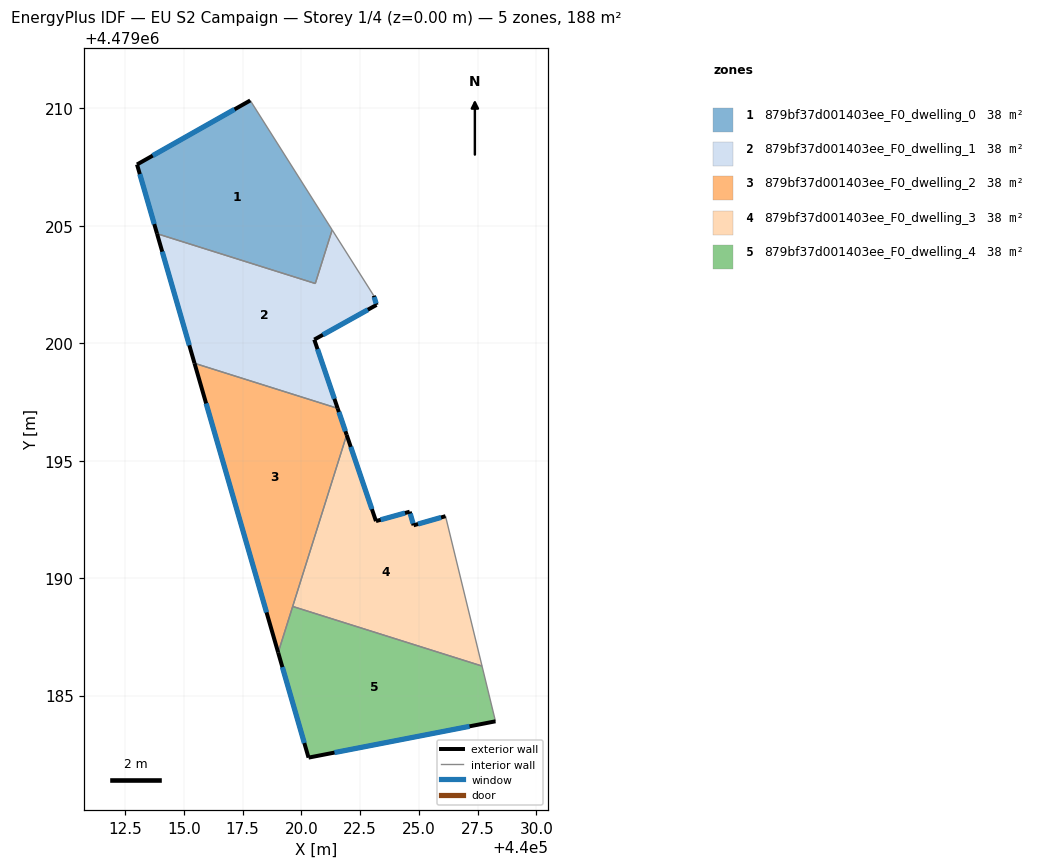
=== STOREY PLAN SPEC (per zone: floor XY polygon, exterior-wall plan segments, windows/doors) ===
zone 1: 879bf37d001403ee_F0_dwelling_0  (37.5 m²)
  floor: (440017.82, 4479210.33) (440021.31, 4479204.82) (440020.59, 4479202.54) (440013.86, 4479204.66) (440013.00, 4479207.61)
  exterior wall: (440013.00, 4479207.61) – (440013.86, 4479204.66)  [3.1 m]
    window: (440013.12, 4479207.20) – (440013.74, 4479205.07)  [4.8 m²]
  exterior wall: (440017.82, 4479210.33) – (440013.00, 4479207.61)  [5.5 m]
    window: (440017.16, 4479209.95) – (440013.67, 4479207.99)  [8.7 m²]
  interior walls: 3
zone 2: 879bf37d001403ee_F0_dwelling_1  (37.5 m²)
  floor: (440021.31, 4479204.82) (440023.08, 4479202.02) (440023.20, 4479201.63) (440020.55, 4479200.15) (440021.54, 4479197.23) (440015.45, 4479199.15) (440013.86, 4479204.66) (440020.59, 4479202.54)
  exterior wall: (440013.86, 4479204.66) – (440015.45, 4479199.15)  [5.7 m]
    window: (440014.08, 4479203.90) – (440015.23, 4479199.91)  [9.0 m²]
  exterior wall: (440023.20, 4479201.63) – (440023.08, 4479202.02)  [0.4 m]
    window: (440023.18, 4479201.69) – (440023.10, 4479201.97)  [0.6 m²]
  exterior wall: (440020.55, 4479200.15) – (440023.20, 4479201.63)  [3.0 m]
    window: (440020.92, 4479200.36) – (440022.83, 4479201.43)  [4.7 m²]
  exterior wall: (440021.54, 4479197.23) – (440020.55, 4479200.15)  [3.1 m]
    window: (440021.41, 4479197.63) – (440020.69, 4479199.75)  [4.8 m²]
  interior walls: 4
zone 3: 879bf37d001403ee_F0_dwelling_2  (37.5 m²)
  floor: (440021.54, 4479197.23) (440021.93, 4479196.10) (440019.01, 4479186.83) (440015.45, 4479199.15)
  exterior wall: (440015.45, 4479199.15) – (440019.01, 4479186.83)  [12.8 m]
    window: (440015.95, 4479197.44) – (440018.52, 4479188.54)  [20.1 m²]
  exterior wall: (440021.93, 4479196.10) – (440021.54, 4479197.23)  [1.2 m]
    window: (440021.87, 4479196.25) – (440021.60, 4479197.07)  [1.9 m²]
  interior walls: 3
zone 4: 879bf37d001403ee_F0_dwelling_3  (37.5 m²)
  floor: (440026.14, 4479192.64) (440027.69, 4479186.26) (440019.63, 4479188.80) (440021.93, 4479196.10) (440023.17, 4479192.43) (440024.61, 4479192.83) (440024.78, 4479192.25)
  exterior wall: (440023.17, 4479192.43) – (440021.93, 4479196.10)  [3.9 m]
    window: (440023.00, 4479192.94) – (440022.10, 4479195.59)  [6.1 m²]
  exterior wall: (440024.61, 4479192.83) – (440023.17, 4479192.43)  [1.5 m]
    window: (440024.41, 4479192.77) – (440023.37, 4479192.48)  [2.3 m²]
  exterior wall: (440024.78, 4479192.25) – (440024.61, 4479192.83)  [0.6 m]
    window: (440024.75, 4479192.33) – (440024.63, 4479192.75)  [0.9 m²]
  exterior wall: (440026.14, 4479192.64) – (440024.78, 4479192.25)  [1.4 m]
    window: (440025.95, 4479192.58) – (440024.96, 4479192.30)  [2.2 m²]
  interior walls: 3
zone 5: 879bf37d001403ee_F0_dwelling_4  (37.5 m²)
  floor: (440027.69, 4479186.26) (440028.26, 4479183.91) (440020.30, 4479182.36) (440019.01, 4479186.83) (440019.63, 4479188.80)
  exterior wall: (440019.01, 4479186.83) – (440020.30, 4479182.36)  [4.7 m]
    window: (440019.19, 4479186.21) – (440020.13, 4479182.98)  [7.3 m²]
  exterior wall: (440020.30, 4479182.36) – (440028.26, 4479183.91)  [8.1 m]
    window: (440021.41, 4479182.58) – (440027.16, 4479183.69)  [12.7 m²]
  interior walls: 3

=== DERIVED (storey summary) ===
Building: EU S2 Campaign
Storey: 1 of 4  (floor level z = 0.00 m)
Storey gross floor area: 187.6 m²
Zones on this storey: 5
  - 879bf37d001403ee_F0_dwelling_0: floor 37.5 m²; exterior wall 8.6 m (25.8 m²); 2 window(s) 13.5 m²; WWR 52.2%
  - 879bf37d001403ee_F0_dwelling_1: floor 37.5 m²; exterior wall 12.3 m (36.8 m²); 4 window(s) 19.2 m²; WWR 52.2%
  - 879bf37d001403ee_F0_dwelling_2: floor 37.5 m²; exterior wall 14.0 m (42.0 m²); 2 window(s) 21.9 m²; WWR 52.2%
  - 879bf37d001403ee_F0_dwelling_3: floor 37.5 m²; exterior wall 7.4 m (22.1 m²); 4 window(s) 11.6 m²; WWR 52.2%
  - 879bf37d001403ee_F0_dwelling_4: floor 37.5 m²; exterior wall 12.8 m (38.3 m²); 2 window(s) 20.0 m²; WWR 52.2%
Zone adjacency (shared interzone walls):
  - 879bf37d001403ee_F0_dwelling_0 ↔ 879bf37d001403ee_F0_dwelling_1
  - 879bf37d001403ee_F0_dwelling_1 ↔ 879bf37d001403ee_F0_dwelling_2
  - 879bf37d001403ee_F0_dwelling_2 ↔ 879bf37d001403ee_F0_dwelling_3
  - 879bf37d001403ee_F0_dwelling_2 ↔ 879bf37d001403ee_F0_dwelling_4
  - 879bf37d001403ee_F0_dwelling_3 ↔ 879bf37d001403ee_F0_dwelling_4